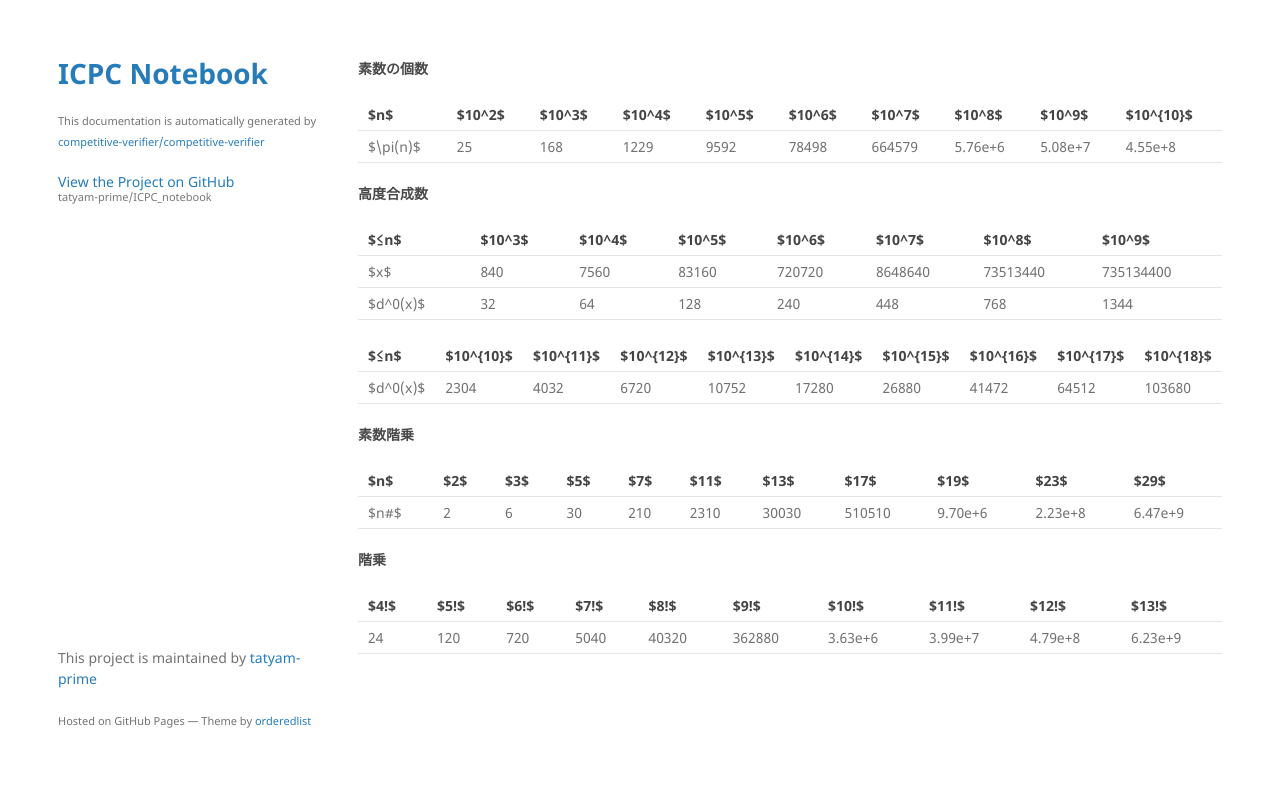

repository: tatyam-prime/ICPC_notebook · page: src/memo/Primes.html · generator: jekyll

#### 素数の個数

| $n$ | $10^2$ | $10^3$ | $10^4$ | $10^5$ | $10^6$ | $10^7$ | $10^8$ | $10^9$ | $10^{10}$ |
| --- | --- | --- | --- | --- | --- | --- | --- | --- | --- |
| $\pi(n)$ | 25 | 168 | 1229 | 9592 | 78498 | 664579 | 5.76e+6 | 5.08e+7 | 4.55e+8 |

#### 高度合成数

| $≤n$ | $10^3$ | $10^4$ | $10^5$ | $10^6$ | $10^7$ | $10^8$ | $10^9$ |
| --- | --- | --- | --- | --- | --- | --- | --- |
| $x$ | 840 | 7560 | 83160 | 720720 | 8648640 | 73513440 | 735134400 |
| $d^0(x)$ | 32 | 64 | 128 | 240 | 448 | 768 | 1344 |

| $≤n$ | $10^{10}$ | $10^{11}$ | $10^{12}$ | $10^{13}$ | $10^{14}$ | $10^{15}$ | $10^{16}$ | $10^{17}$ | $10^{18}$ |
| --- | --- | --- | --- | --- | --- | --- | --- | --- | --- |
| $d^0(x)$ | 2304 | 4032 | 6720 | 10752 | 17280 | 26880 | 41472 | 64512 | 103680 |

#### 素数階乗

| $n$ | $2$ | $3$ | $5$ | $7$ | $11$ | $13$ | $17$ | $19$ | $23$ | $29$ |
| --- | --- | --- | --- | --- | --- | --- | --- | --- | --- | --- |
| $n\#$ | 2 | 6 | 30 | 210 | 2310 | 30030 | 510510 | 9.70e+6 | 2.23e+8 | 6.47e+9 |

#### 階乗

| $4!$ | $5!$ | $6!$ | $7!$ | $8!$ | $9!$ | $10!$ | $11!$ | $12!$ | $13!$ |
| --- | --- | --- | --- | --- | --- | --- | --- | --- | --- |
| 24 | 120 | 720 | 5040 | 40320 | 362880 | 3.63e+6 | 3.99e+7 | 4.79e+8 | 6.23e+9 |
